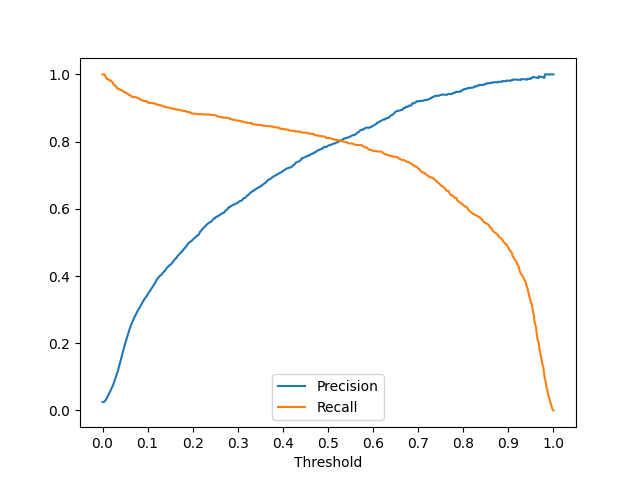

Source data for this figure (header and first rows):
threshold, precision, recall
0.018, 0.025, 1.000
0.019, 0.025, 1.000
0.020, 0.025, 1.000
0.021, 0.026, 1.000
0.022, 0.028, 0.999
0.023, 0.031, 0.992
0.024, 0.033, 0.990
0.025, 0.037, 0.989
0.026, 0.040, 0.986
0.027, 0.044, 0.985
0.028, 0.047, 0.984
0.029, 0.051, 0.984
0.030, 0.054, 0.982
0.031, 0.058, 0.982
0.032, 0.062, 0.982
0.033, 0.066, 0.979
0.034, 0.070, 0.977
0.035, 0.074, 0.975
0.036, 0.079, 0.970
0.037, 0.084, 0.968
0.038, 0.089, 0.967
0.039, 0.095, 0.967
0.040, 0.100, 0.964
0.041, 0.105, 0.963
0.042, 0.111, 0.959
0.043, 0.117, 0.958
0.044, 0.123, 0.958
0.045, 0.129, 0.956
0.046, 0.136, 0.955
0.047, 0.143, 0.954
0.048, 0.150, 0.954
0.049, 0.157, 0.953
0.050, 0.165, 0.953
0.051, 0.171, 0.952
0.052, 0.178, 0.949
0.053, 0.186, 0.948
0.054, 0.192, 0.947
0.055, 0.198, 0.947
0.056, 0.203, 0.945
0.057, 0.210, 0.945
0.058, 0.217, 0.944
0.059, 0.223, 0.943
0.060, 0.228, 0.941
0.061, 0.235, 0.940
0.062, 0.240, 0.938
0.063, 0.244, 0.938
0.064, 0.249, 0.937
0.065, 0.255, 0.936
0.066, 0.260, 0.933
0.067, 0.264, 0.933
0.068, 0.267, 0.932
0.069, 0.271, 0.932
0.070, 0.276, 0.932
0.071, 0.279, 0.932
0.072, 0.283, 0.932
0.073, 0.287, 0.932
0.074, 0.290, 0.931
0.075, 0.294, 0.930
0.076, 0.297, 0.930
0.077, 0.300, 0.930
... 681 more rows
